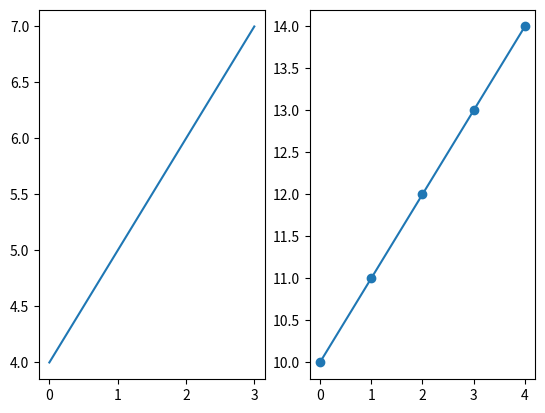

Reproduce this figure in Python.
import matplotlib.pyplot as plt
import numpy as np

# plot first
x = np.array([0,1,2,3])
y = np.array([4,5,6,7])

plt.subplot(1,2,1)  # (row, col, index)
plt.plot(x, y)

# plot second

x = np.array([0,1,2,3,4])
y = x + 10

plt.subplot(1,2,2)
plt.plot(x, y, marker = 'o')
plt.show()